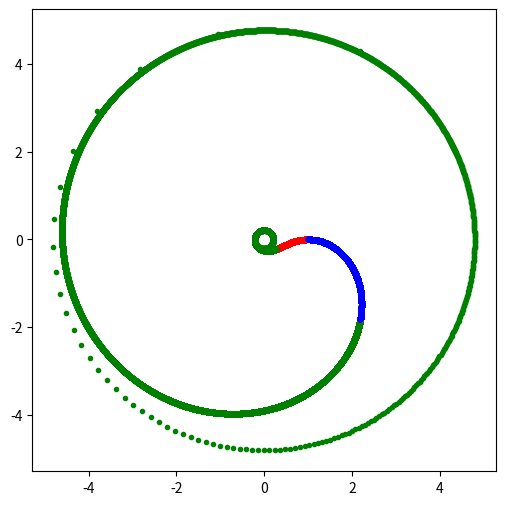

Reproduce this figure in Python.
import matplotlib.pyplot as plt
import matplotlib.animation as animation
import matplotlib.colors
#import numpy as np
import cmath

fig = plt.figure(figsize=(6, 6))

ax = fig.add_subplot()
ax.set_aspect('equal')

x_list = []
y_list = []

#start = 1j*cmath.pi*(1-1/5)
#end = 1j*cmath.pi*(1+1/5)

start = 0
end = 1j*cmath.pi*2

accuracy = 300000
for i in range(accuracy):
    z = ((cmath.exp(start + (end - start) * (i / accuracy)) + 1)/2) ** 1j
    #z = ((cmath.exp(start + (end - start) * (i / accuracy)) + 1)) ** 1j
    
    x_list.append(z.real)
    y_list.append(z.imag)

    #plt.plot(z.real, z.imag, '.', matplotlib.colors.hsv_to_rgb([i/accuracy, 1, 1]))


plt.plot(x_list[:100000],y_list[:100000],'.', color='r')
plt.plot(x_list[100000:200000],y_list[100000:200000],'.', color='g')
plt.plot(x_list[200000:],y_list[200000:],'.', color='b')


plt.show()
